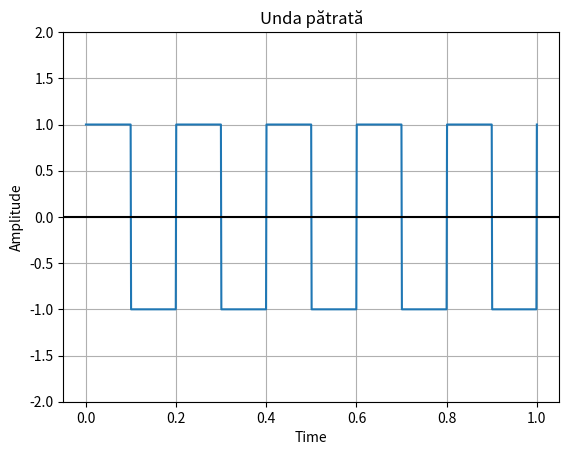

The script that saved this image: (Note: this script raises an exception after producing the figure.)
import matplotlib.pyplot as plot
import numpy as np
from scipy import signal

# Rata de eșantionare 1000 hz / secundă

t = np.linspace(0, 1, 1000, endpoint=True)

# Trage semnalul undei pătrate

plot.plot(t, signal.square(2 * np.pi * 5 * t))

# Scriem titlu pentru graficul undei pătrate

plot.title('Unda pătrată')

# eticheta axei x pentru graficul undei pătrate

plot.xlabel('Time')

# eticheta axei y pentru graficul undei pătrate

plot.ylabel('Amplitude')

plot.grid(True, which='both')

# Furnizarea axei x și culoarea liniei

plot.axhline(y=0, color='k')

# Setarea valorilor  max și min pentru axa y

plot.ylim(-2, 2)
plot.savefig('static/Img/Img_Teoria/dc_wave.png')
# Afișarea undei pătrate desenată

plot.show()
